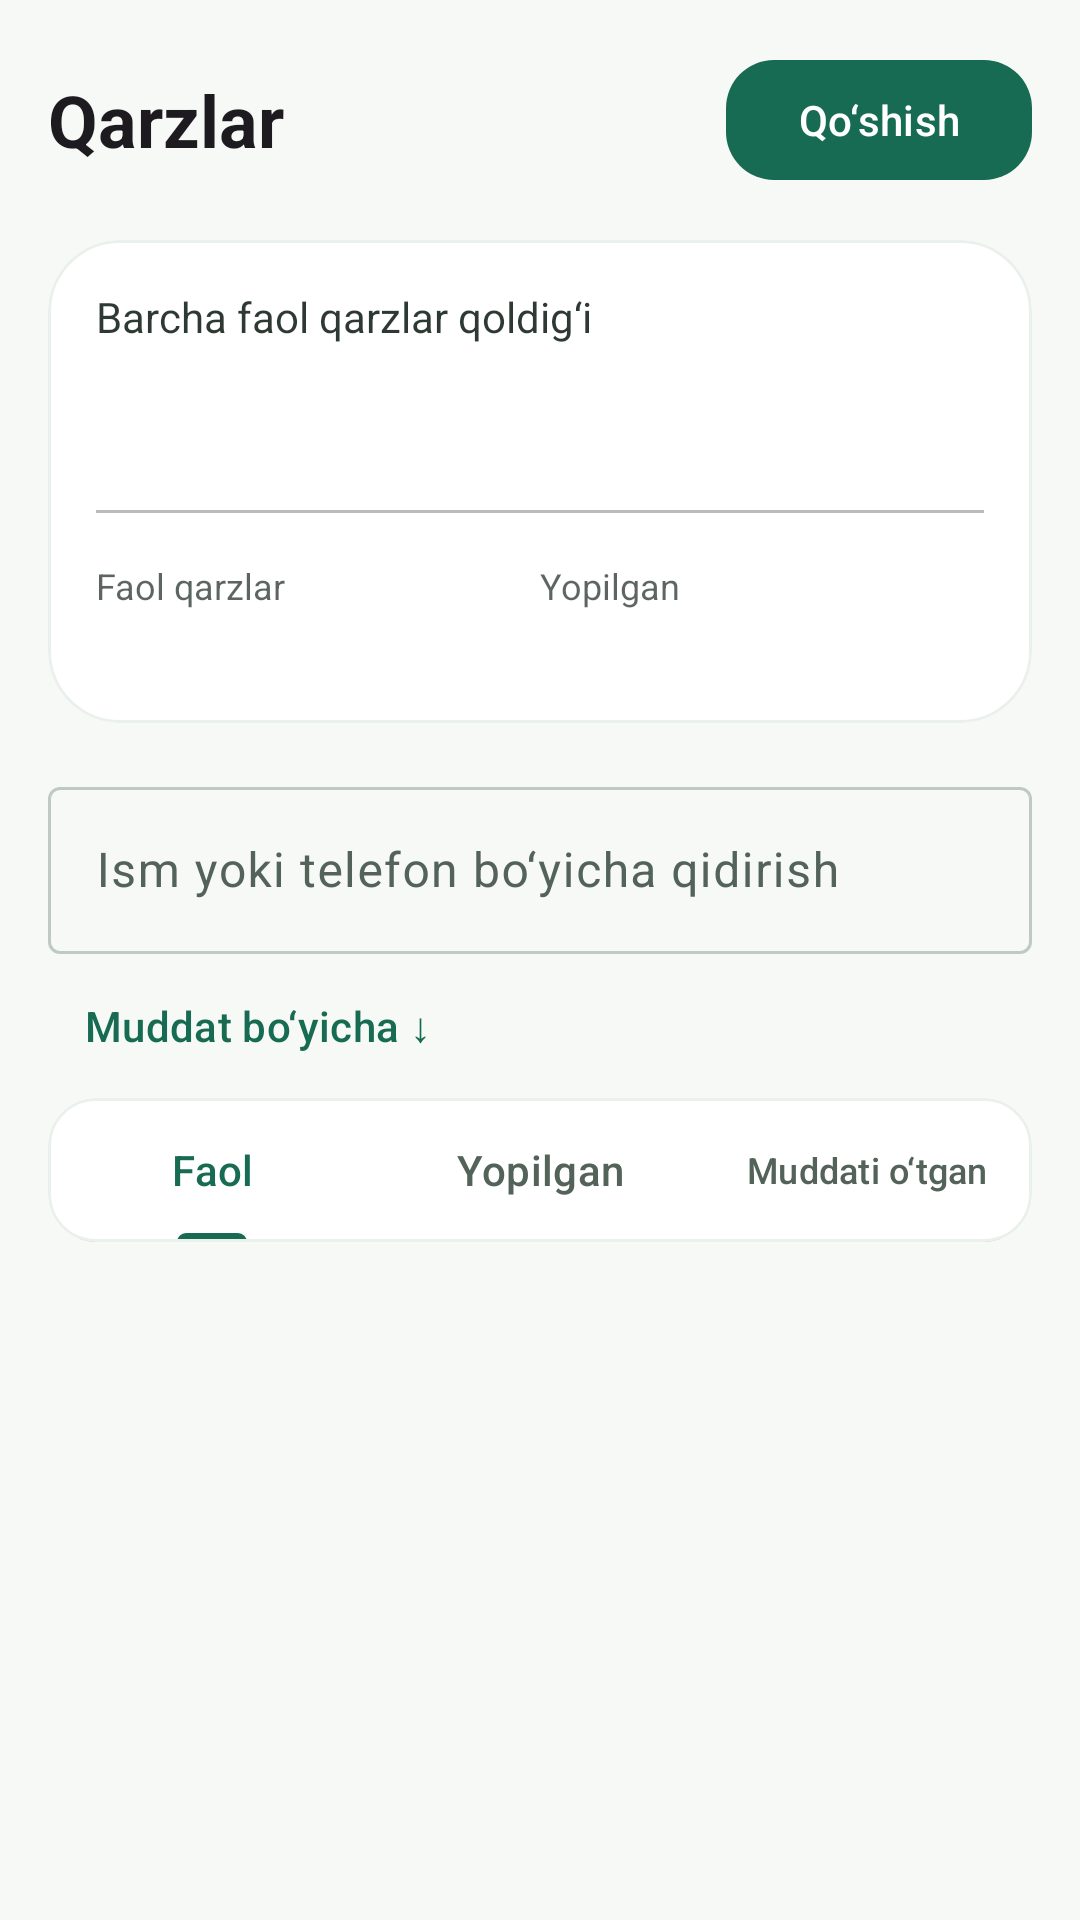

Reconstruct the res/layout file that produces this screen, plus the resources it refers to.
<!-- AndroidManifest.xml: application theme Theme.Xarajatlar -->
<!-- res/layout/fragment_debts.xml -->
<?xml version="1.0" encoding="utf-8"?>
<androidx.coordinatorlayout.widget.CoordinatorLayout xmlns:android="http://schemas.android.com/apk/res/android"
    xmlns:tools="http://schemas.android.com/tools"
    xmlns:app="http://schemas.android.com/apk/res-auto"
    android:layout_width="match_parent"
    android:layout_height="match_parent"
    android:background="?android:colorBackground">

    <LinearLayout
        android:layout_width="match_parent"
        android:layout_height="match_parent"
        android:orientation="vertical">

        <LinearLayout android:layout_width="match_parent" android:layout_height="wrap_content"
            android:layout_marginTop="16dp" android:paddingHorizontal="16dp"
            android:gravity="center_vertical" android:orientation="horizontal">
            <TextView android:layout_width="0dp" android:layout_height="wrap_content"
                android:layout_weight="1" android:text="@string/debts_title"
                android:textAppearance="?textAppearanceHeadlineSmall" android:textStyle="bold" />
            <com.google.android.material.button.MaterialButton
                android:id="@+id/addDebtButton" android:layout_width="wrap_content"
                android:layout_height="48dp" android:text="@string/ui_qoshish"
                app:icon="@drawable/ic_add" app:cornerRadius="@dimen/corner_radius_medium" />
        </LinearLayout>

        
        <com.google.android.material.card.MaterialCardView
            android:layout_width="match_parent"
            android:layout_height="wrap_content"
            android:layout_margin="@dimen/spacing_medium"
            app:cardBackgroundColor="?colorSurface"
            app:cardCornerRadius="@dimen/corner_radius_xlarge"
            app:cardElevation="0dp">

            <LinearLayout
                android:layout_width="match_parent"
                android:layout_height="wrap_content"
                android:orientation="vertical"
                android:padding="@dimen/spacing_medium">

                <com.google.android.material.textview.MaterialTextView
                    android:layout_width="wrap_content"
                    android:layout_height="wrap_content"
                    android:alpha="0.9"
                    android:text="@string/ui_barcha_faol_qarzlar_qoldigi"
                    android:textColor="?colorOnSurface"
                    android:textSize="14sp" />

                <com.google.android.material.textview.MaterialTextView
                    android:id="@+id/totalDebtText"
                    android:layout_width="wrap_content"
                    android:layout_height="wrap_content"
                    android:layout_marginTop="4dp"
                    tools:text="0 so‘m"
                    android:textColor="?colorOnSurface"
                    android:textSize="26sp"
                    android:textStyle="bold" />

                <View
                    android:layout_width="match_parent"
                    android:layout_height="1dp"
                    android:layout_marginVertical="@dimen/spacing_medium"
                    android:alpha="0.3"
                    android:background="?colorOnSurface" />

                <LinearLayout
                    android:layout_width="match_parent"
                    android:layout_height="wrap_content"
                    android:orientation="horizontal">

                    <LinearLayout
                        android:layout_width="0dp"
                        android:layout_height="wrap_content"
                        android:layout_weight="1"
                        android:orientation="vertical">

                        <com.google.android.material.textview.MaterialTextView
                            android:layout_width="wrap_content"
                            android:layout_height="wrap_content"
                            android:alpha="0.7"
                            android:text="@string/ui_faol_qarzlar"
                            android:textColor="?colorOnSurface"
                            android:textSize="12sp" />

                        <com.google.android.material.textview.MaterialTextView
                            android:id="@+id/activeDebtCount"
                            android:layout_width="wrap_content"
                            android:layout_height="wrap_content"
                            tools:text="0 ta"
                            android:textColor="?colorOnSurface"
                            android:textSize="16sp"
                            android:textStyle="bold" />

                    </LinearLayout>

                    <LinearLayout
                        android:layout_width="0dp"
                        android:layout_height="wrap_content"
                        android:layout_weight="1"
                        android:orientation="vertical">

                        <com.google.android.material.textview.MaterialTextView
                            android:layout_width="wrap_content"
                            android:layout_height="wrap_content"
                            android:alpha="0.7"
                            android:text="@string/ui_yopilgan"
                            android:textColor="?colorOnSurface"
                            android:textSize="12sp" />

                        <com.google.android.material.textview.MaterialTextView
                            android:id="@+id/closedDebtCount"
                            android:layout_width="wrap_content"
                            android:layout_height="wrap_content"
                            tools:text="0 ta"
                            android:textColor="?colorOnSurface"
                            android:textSize="16sp"
                            android:textStyle="bold" />

                    </LinearLayout>

                </LinearLayout>

            </LinearLayout>

        </com.google.android.material.card.MaterialCardView>

        <com.google.android.material.textfield.TextInputLayout
            android:layout_width="match_parent" android:layout_height="wrap_content"
            android:layout_marginHorizontal="16dp" android:hint="@string/ui_ism_yoki_telefon_boyicha_qidirish">
            <com.google.android.material.textfield.TextInputEditText
                android:id="@+id/debtSearchInput" android:layout_width="match_parent"
                android:layout_height="wrap_content" android:inputType="text" android:singleLine="true" />
        </com.google.android.material.textfield.TextInputLayout>
        <com.google.android.material.button.MaterialButton
            android:id="@+id/debtSortButton" style="@style/Widget.Material3.Button.TextButton"
            android:layout_width="wrap_content" android:layout_height="wrap_content"
            android:layout_marginHorizontal="16dp" android:text="@string/ui_muddat_boyicha" />
        
        <com.google.android.material.card.MaterialCardView
            android:layout_width="match_parent"
            android:layout_height="wrap_content"
            android:layout_marginHorizontal="@dimen/spacing_medium"
            app:cardCornerRadius="@dimen/corner_radius_medium"
            app:cardElevation="0dp">

            <com.google.android.material.tabs.TabLayout
                android:id="@+id/tabLayout"
                android:layout_width="match_parent"
                android:layout_height="wrap_content"
                app:tabGravity="fill"
                app:tabIndicatorColor="?colorPrimary"
                app:tabIndicatorFullWidth="false"
                app:tabMode="fixed"
                app:tabSelectedTextColor="?colorPrimary">

                <com.google.android.material.tabs.TabItem
                    android:layout_width="wrap_content"
                    android:layout_height="wrap_content"
                    android:text="@string/ui_faol" />

                <com.google.android.material.tabs.TabItem
                    android:layout_width="wrap_content"
                    android:layout_height="wrap_content"
                    android:text="@string/ui_yopilgan" />

                <com.google.android.material.tabs.TabItem
                    android:layout_width="wrap_content" android:layout_height="wrap_content"
                    android:text="@string/ui_muddati_otgan" />
            </com.google.android.material.tabs.TabLayout>

        </com.google.android.material.card.MaterialCardView>

        <TextView android:id="@+id/filteredDebtText"
            android:layout_width="match_parent" android:layout_height="wrap_content"
            android:layout_margin="16dp" android:textColor="?colorOnSurfaceVariant"
            android:textSize="14sp" />
        
        <androidx.recyclerview.widget.RecyclerView
            android:id="@+id/debtRecyclerView"
            android:layout_width="match_parent"
            android:layout_height="0dp"
            android:layout_weight="1"
            android:clipToPadding="false"
            android:paddingHorizontal="@dimen/spacing_small"
            android:paddingTop="@dimen/spacing_small"
            android:paddingBottom="96dp" />

        
        <LinearLayout
            android:id="@+id/emptyState"
            android:layout_width="match_parent"
            android:layout_height="0dp"
            android:layout_weight="1"
            android:gravity="center"
            android:orientation="vertical"
            android:visibility="gone">

            <ImageView
                android:layout_width="80dp"
                android:layout_height="80dp"
                android:alpha="0.5"
                android:src="@drawable/ic_credit_card"
                android:contentDescription="@null"
                android:importantForAccessibility="no"
                app:tint="?android:textColorSecondary" />

            <com.google.android.material.textview.MaterialTextView
                android:layout_width="wrap_content"
                android:layout_height="wrap_content"
                android:layout_marginTop="@dimen/spacing_medium"
                android:text="@string/ui_mos_qarzlar_topilmadi"
                android:textColor="?android:textColorSecondary"
                android:textSize="18sp" />

            <com.google.android.material.textview.MaterialTextView
                android:layout_width="wrap_content"
                android:layout_height="wrap_content"
                android:layout_marginTop="@dimen/spacing_small"
                android:text="@string/ui_filtrni_ozgartiring_yoki_yangi_qarz_qoshing"
                android:textColor="?android:textColorSecondary"
                android:textSize="14sp" />

        </LinearLayout>

    </LinearLayout>

    
    <com.google.android.material.floatingactionbutton.FloatingActionButton
        android:id="@+id/addDebtFab"
        android:layout_width="wrap_content"
        android:layout_height="wrap_content"
        android:layout_gravity="bottom|end"
        android:layout_marginEnd="@dimen/spacing_medium"
        android:layout_marginBottom="@dimen/spacing_medium"
        android:contentDescription="@string/ui_qarz_qoshish"
        android:visibility="gone"
        android:src="@drawable/ic_add"
        app:backgroundTint="?colorPrimary"
        app:elevation="6dp"
        app:tint="?colorOnPrimary" />

</androidx.coordinatorlayout.widget.CoordinatorLayout>
<!-- resources referenced by this layout -->
<resources>
  <dimen name="corner_radius_medium">16dp</dimen>
  <dimen name="corner_radius_xlarge">24dp</dimen>
  <dimen name="spacing_medium">16dp</dimen>
  <dimen name="spacing_small">8dp</dimen>
  <string name="debts_title">Qarzlar</string>
  <string name="ui_barcha_faol_qarzlar_qoldigi">Barcha faol qarzlar qoldig‘i</string>
  <string name="ui_faol">Faol</string>
  <string name="ui_faol_qarzlar">Faol qarzlar</string>
  <string name="ui_filtrni_ozgartiring_yoki_yangi_qarz_qoshing">Filtrni o‘zgartiring yoki yangi qarz qo‘shing</string>
  <string name="ui_ism_yoki_telefon_boyicha_qidirish">Ism yoki telefon bo‘yicha qidirish</string>
  <string name="ui_mos_qarzlar_topilmadi">Mos qarzlar topilmadi</string>
  <string name="ui_muddat_boyicha">Muddat bo‘yicha ↓</string>
  <string name="ui_muddati_otgan">Muddati o‘tgan</string>
  <string name="ui_qarz_qoshish">Qarz qo‘shish</string>
  <string name="ui_qoshish">Qo‘shish</string>
  <string name="ui_yopilgan">Yopilgan</string>
  <color name="app_primary">#176B52</color>
  <color name="app_primary_container">#D9F2E5</color>
  <color name="app_on_primary">#FFFFFF</color>
  <color name="app_on_primary_container">#123D30</color>
  <color name="teal_700">#FF018786</color>
  <color name="app_surface">#FFFFFF</color>
  <color name="app_text">#17231D</color>
  <color name="app_surface_variant">#EAF0EB</color>
  <color name="app_background">#F7F9F6</color>
  <color name="app_text_secondary">#536359</color>
  <color name="app_outline">#BFCBC2</color>
  <style name="Widget.Xarajatlar.CardView" parent="Widget.Material3.CardView.Filled">
          <item name="cardCornerRadius">@dimen/corner_radius_large</item>
          <item name="cardElevation">0dp</item>
          <item name="strokeWidth">1dp</item>
          <item name="strokeColor">@color/app_surface_variant</item>
          <item name="cardBackgroundColor">@color/app_surface</item>
      </style>
  <style name="Widget.Xarajatlar.Button" parent="Widget.Material3.Button">
          <item name="android:minHeight">48dp</item>
          <item name="cornerRadius">@dimen/corner_radius_medium</item>
      </style>
  <style name="ShapeAppearance.Xarajatlar.SmallComponent" parent="ShapeAppearance.Material3.SmallComponent">
          <item name="cornerSize">@dimen/corner_radius_small</item>
      </style>
  <style name="ShapeAppearance.Xarajatlar.MediumComponent" parent="ShapeAppearance.Material3.MediumComponent">
          <item name="cornerSize">@dimen/corner_radius_medium</item>
      </style>
  <style name="ShapeAppearance.Xarajatlar.LargeComponent" parent="ShapeAppearance.Material3.LargeComponent">
          <item name="cornerSize">@dimen/corner_radius_large</item>
      </style>
  <dimen name="corner_radius_large">20dp</dimen>
  <dimen name="corner_radius_small">12dp</dimen>
</resources>
